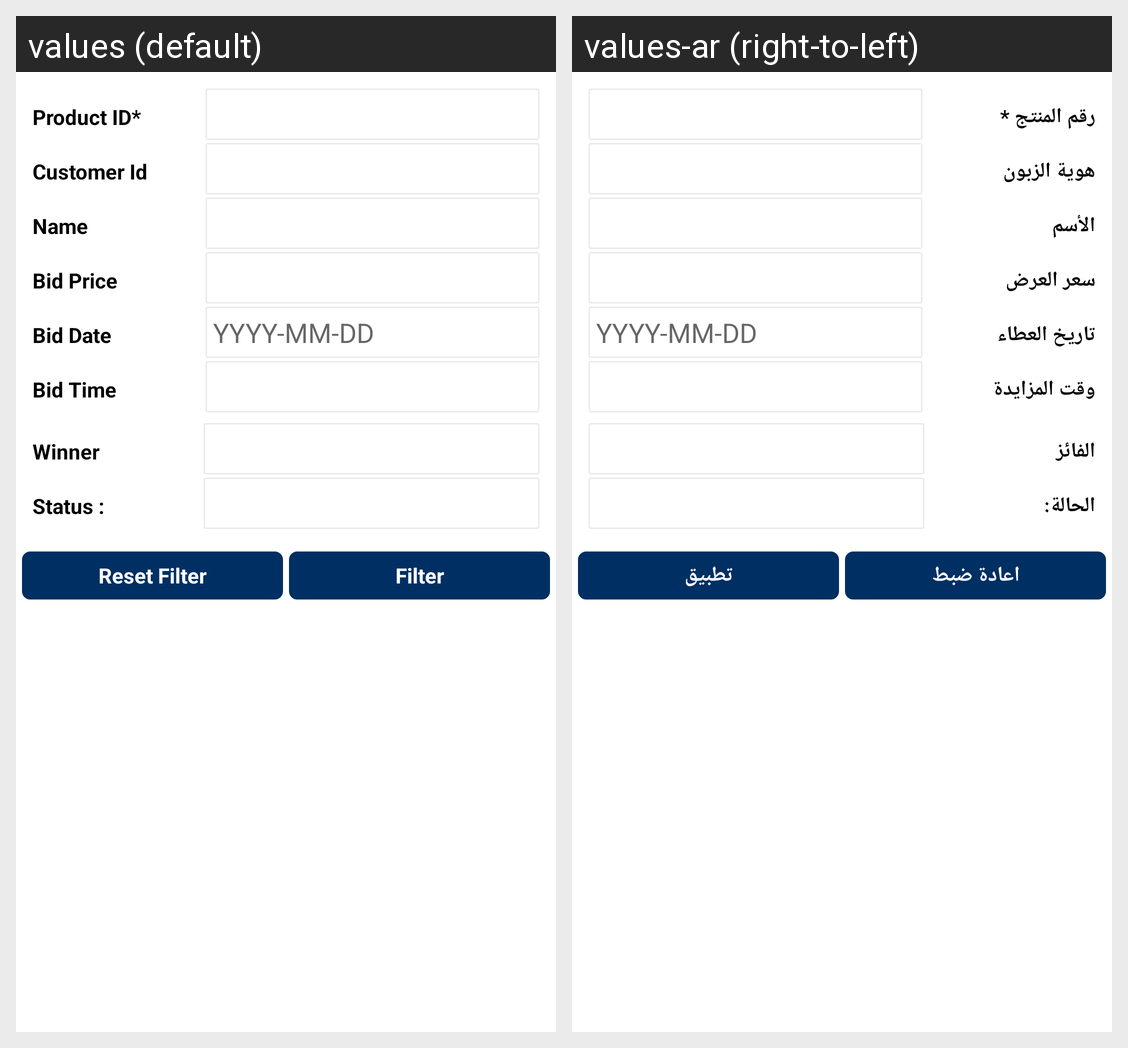

The Android screen above is rendered under two locales of the same app. Produce the string resources it draws, with the default and per-locale values.
Android screen res/layout/ced_multivendor_view_bid_filter.xml rendered under 2 locales, left to right: values (default), values-ar (right-to-left). Device: Nexus 5 (rendered at 1080×1920; each locale shown at half size, 540×960, under a caption strip naming it); theme AppTheme.
Strings drawn on this screen, with the default value and each locale's value (text and hints the layout hard-codes, and strings that could not be matched under every locale, appear in the picture but are not listed):

product_id
  values: Product ID*
  values-ar: رقم المنتج *

customer_id
  values: Customer Id
  values-ar: هوية الزبون

Name
  values: Name
  values-ar: الأسم

bid_price
  values: Bid Price
  values-ar: سعر العرض

bid_date
  values: Bid Date
  values-ar: تاريخ العطاء

dateformat
  values: YYYY-MM-DD
  values-ar: YYYY-MM-DD

bid_time
  values: Bid Time
  values-ar: وقت المزايدة

winner
  values: Winner
  values-ar: الفائز

status
  values: Status :
  values-ar: الحالة:

Reset_filter
  values: Reset Filter
  values-ar: اعادة ضبط

Filter
  values: Filter
  values-ar: تطبيق
